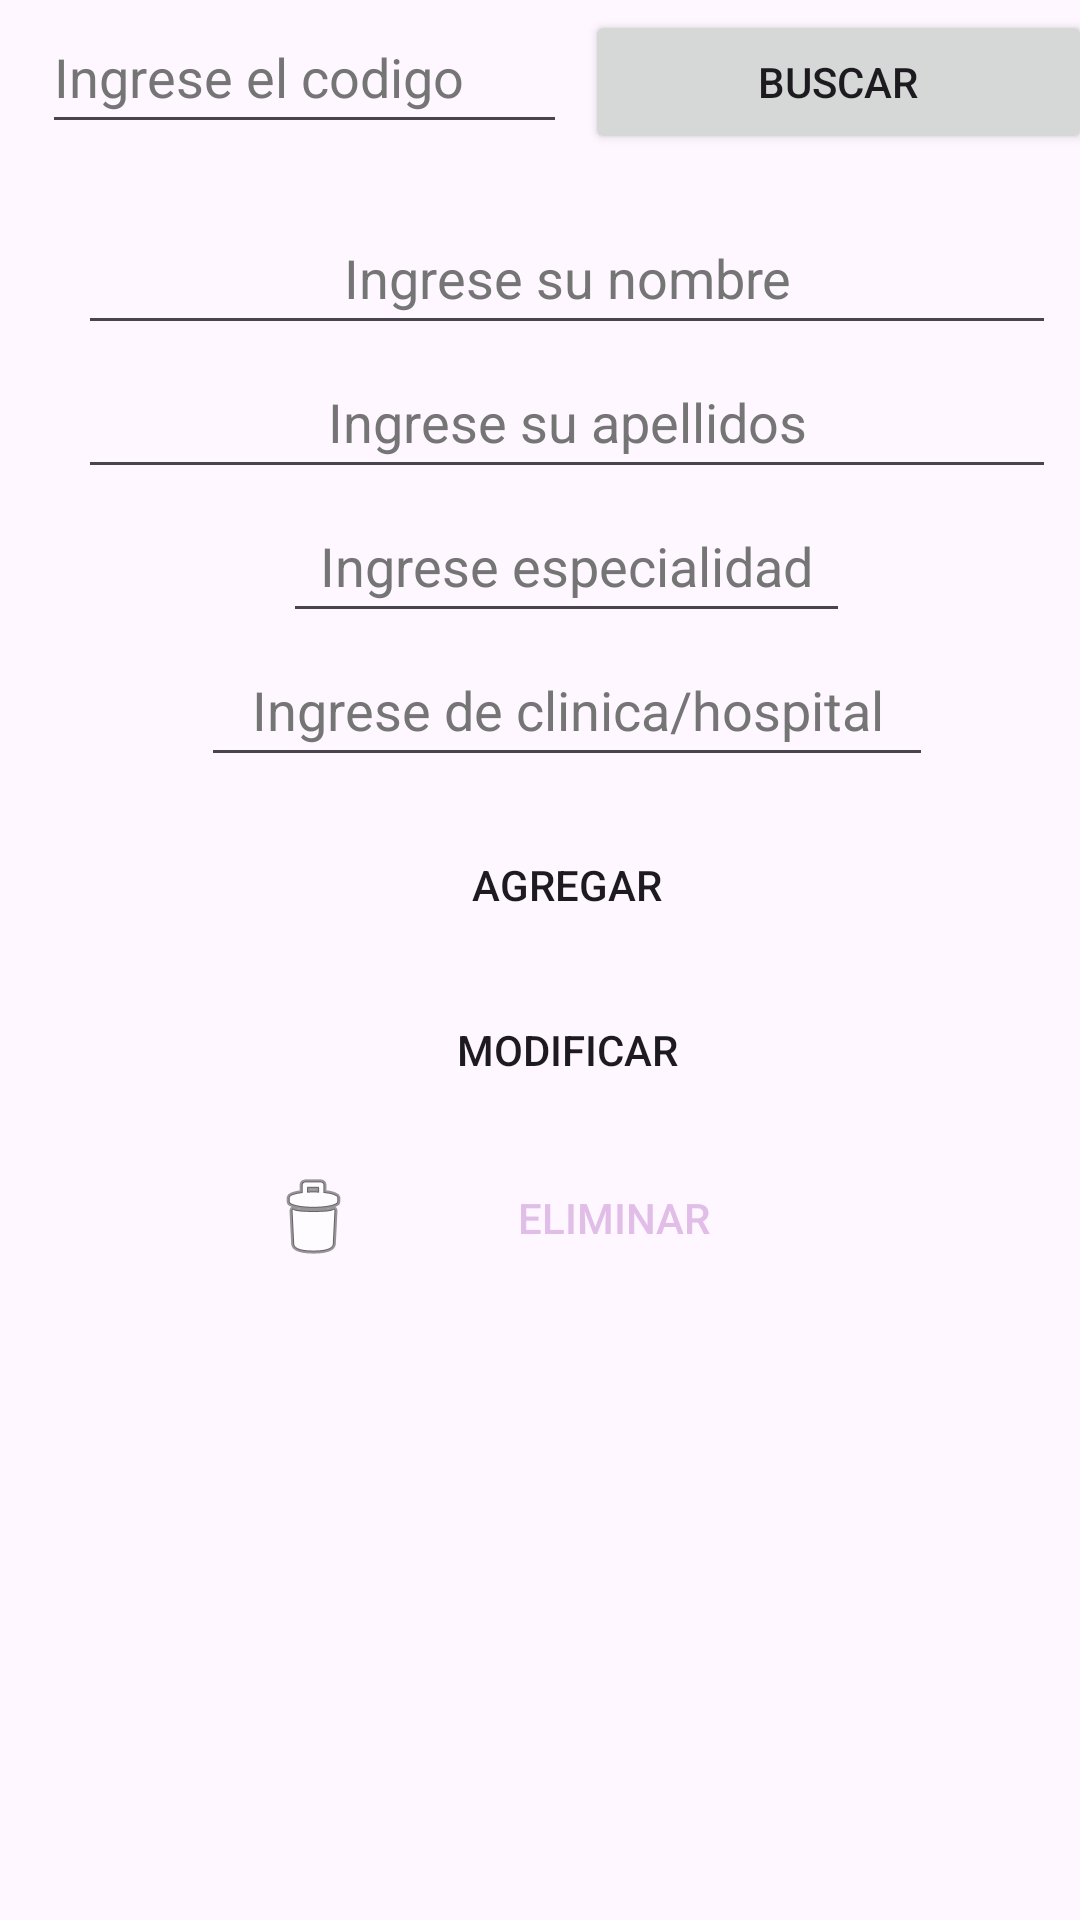

This screen was rendered from an Android layout file. Write that file and the resources it references.
<!-- AndroidManifest.xml: application theme Theme.Agua -->
<!-- res/layout/fragment_gallery.xml -->
<?xml version="1.0" encoding="utf-8"?>
<androidx.constraintlayout.widget.ConstraintLayout xmlns:android="http://schemas.android.com/apk/res/android"
    xmlns:app="http://schemas.android.com/apk/res-auto"
    xmlns:tools="http://schemas.android.com/tools"
    android:layout_width="match_parent"
    android:layout_height="match_parent"
    android:layout_gravity="center"
    tools:context=".ui.gallery.GalleryFragment">

    <LinearLayout
        android:id="@+id/linearLayout8"
        android:layout_width="390dp"
        android:layout_height="829dp"
        android:orientation="horizontal"
        tools:layout_editor_absoluteX="19dp"
        tools:layout_editor_absoluteY="69dp">

        <LinearLayout
            android:layout_width="378dp"
            android:layout_height="491dp"
            android:orientation="vertical">

            <LinearLayout
                android:layout_width="350dp"
                android:layout_height="67dp"
                android:layout_gravity="center"
                android:orientation="horizontal">

                <EditText
                    android:id="@+id/doccodigo"
                    android:layout_width="175dp"
                    android:layout_height="wrap_content"
                    android:hint="Ingrese el codigo"
                    android:inputType="text"
                    android:minWidth="32dp"
                    android:minHeight="48dp"
                    android:textColorHint="#757575" />

                <Space
                    android:layout_width="wrap_content"
                    android:layout_height="wrap_content"
                    android:layout_weight="1" />

                <Button
                    android:id="@+id/docbtnbuscar"
                    android:layout_width="163dp"
                    android:layout_height="48dp"
                    android:layout_weight="1"
                    android:text="Buscar"
                    app:icon="@android:drawable/ic_menu_search" />

            </LinearLayout>

            <EditText
                android:id="@+id/docedtnombre"
                android:layout_width="326dp"
                android:layout_height="wrap_content"
                android:layout_gravity="center_horizontal|center_vertical"
                android:hint="Ingrese su nombre"
                android:inputType="text"
                android:minHeight="48dp"
                android:textAlignment="center"
                android:textColorHint="#757575">

            </EditText>

            <EditText
                android:id="@+id/docedtapellido"
                android:layout_width="326dp"
                android:layout_height="wrap_content"
                android:layout_gravity="center_horizontal|center_vertical"
                android:hint="Ingrese su apellidos"
                android:inputType="text"
                android:minHeight="48dp"
                android:textAlignment="center"
                android:textColorHint="#757575">

            </EditText>

            <EditText
                android:id="@+id/docedespecialidad"
                android:layout_width="189dp"
                android:layout_height="wrap_content"
                android:layout_gravity="center_horizontal|center_vertical"
                android:hint="Ingrese especialidad"
                android:inputType="text"
                android:minHeight="48dp"
                android:textAlignment="center"
                android:textColorHint="#757575">

            </EditText>

            <EditText
                android:id="@+id/docedthospital"
                android:layout_width="244dp"
                android:layout_height="wrap_content"
                android:layout_gravity="center_horizontal|center_vertical"
                android:hint="Ingrese de clinica/hospital"
                android:inputType="text"
                android:minHeight="48dp"
                android:textAlignment="center"
                android:textColorHint="#757575">

            </EditText>


            <LinearLayout
                android:layout_width="match_parent"
                android:layout_height="12dp"
                android:orientation="horizontal" />

            <LinearLayout
                android:layout_width="match_parent"
                android:layout_height="208dp"
                android:layout_weight="1"
                android:orientation="vertical">

                <Button
                    android:id="@+id/docbtnagregar"
                    android:layout_width="207dp"
                    android:layout_height="48dp"
                    android:layout_gravity="center"
                    android:background="@drawable/btnredondo"
                    android:text="Agregar"
                    app:icon="@android:drawable/ic_menu_add"
                    app:layout_constraintBottom_toTopOf="@+id/btnmodificar"
                    app:layout_constraintEnd_toEndOf="parent"
                    app:layout_constraintHorizontal_bias="0.492"
                    app:layout_constraintStart_toStartOf="parent"
                    app:layout_constraintTop_toBottomOf="@+id/linearLayout"
                    app:layout_constraintVertical_bias="0.138" />

                <Space
                    android:layout_width="match_parent"
                    android:layout_height="5dp" />

                <Button
                    android:id="@+id/docbtnmodificar"
                    android:layout_width="200dp"
                    android:layout_height="52dp"
                    android:layout_gravity="center|center_horizontal"
                    android:background="@drawable/btnredondo"
                    android:text="modificar"
                    app:icon="@android:drawable/ic_menu_edit"
                    app:layout_constraintBottom_toBottomOf="parent"
                    app:layout_constraintEnd_toEndOf="parent"
                    app:layout_constraintHorizontal_bias="0.507"
                    app:layout_constraintStart_toStartOf="parent"
                    app:layout_constraintTop_toBottomOf="@+id/linearLayout"
                    app:layout_constraintVertical_bias="0.244" />

                <Space
                    android:layout_width="match_parent"
                    android:layout_height="5dp" />

                <Button
                    android:id="@+id/docbtneliminar"
                    android:layout_width="201dp"
                    android:layout_height="50dp"
                    android:layout_gravity="center|center_horizontal"
                    android:background="@drawable/btnredondo"
                    android:drawableLeft="@android:drawable/ic_menu_delete"
                    android:text="Eliminar"
                    android:textColor="#E1BEE7"
                    app:layout_constraintBottom_toBottomOf="parent"
                    app:layout_constraintEnd_toEndOf="parent"
                    app:layout_constraintHorizontal_bias="0.495"
                    app:layout_constraintStart_toStartOf="parent"
                    app:layout_constraintTop_toBottomOf="@+id/btnmodificar"
                    app:layout_constraintVertical_bias="0.089" />

            </LinearLayout>

        </LinearLayout>
    </LinearLayout>

</androidx.constraintlayout.widget.ConstraintLayout>
<!-- resources referenced by this layout -->
<resources>
  <style name="Theme.Agua" parent="Base.Theme.Agua" />
  <style name="Base.Theme.Agua" parent="Theme.Material3.DayNight.NoActionBar">
          
          
      </style>
</resources>
